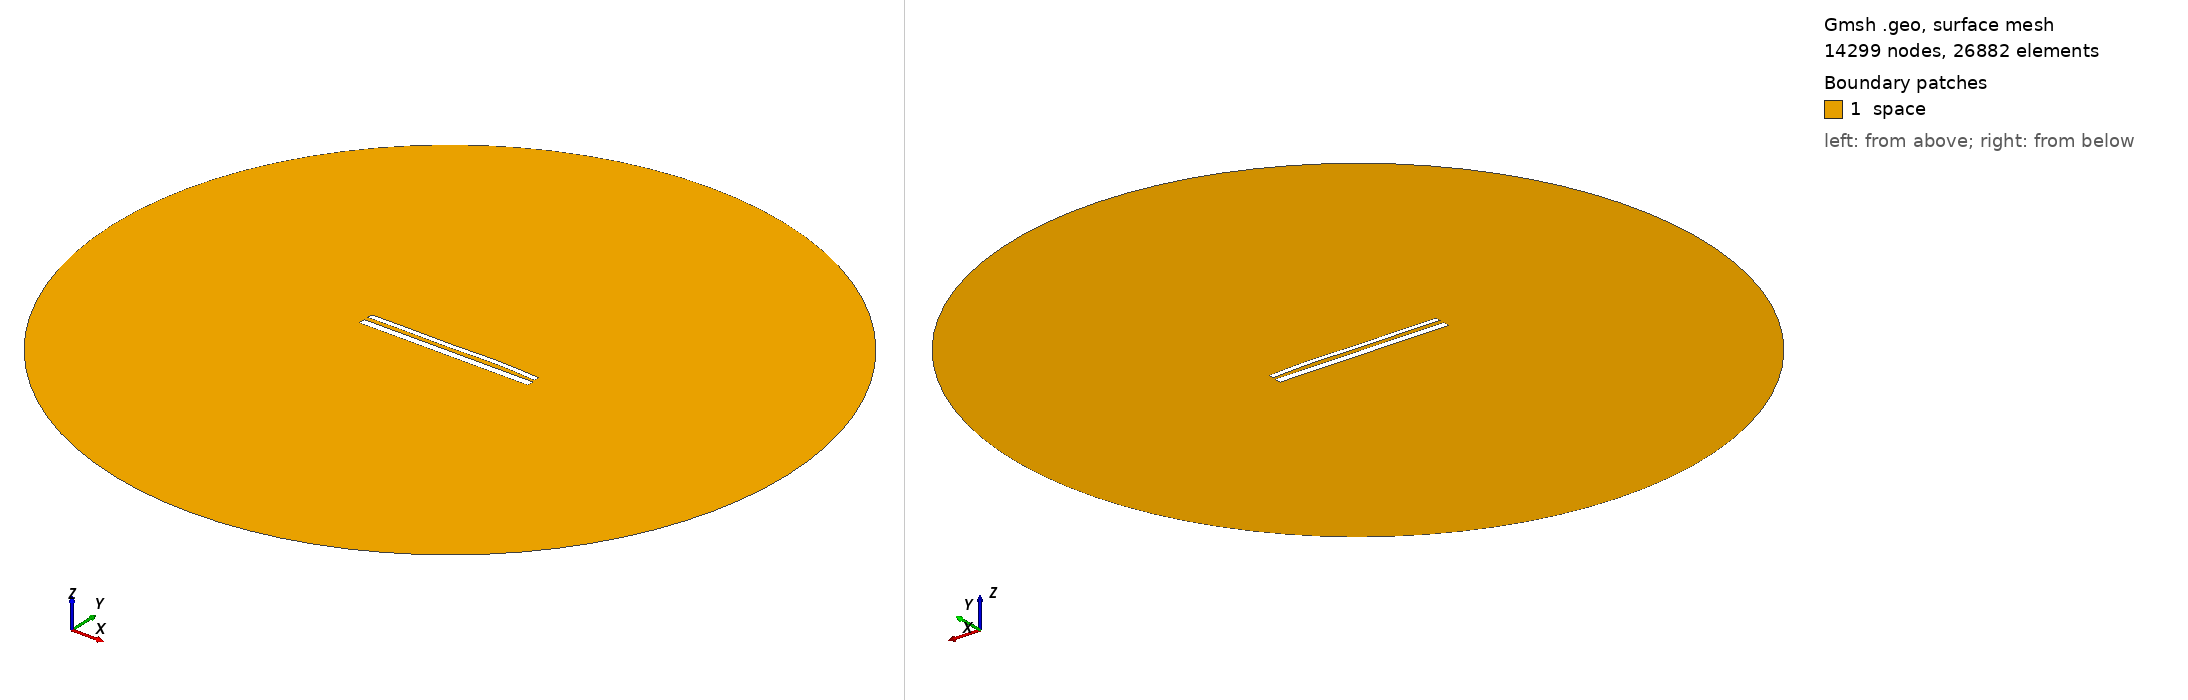

Gmsh geometry script, surface-meshed: 14299 nodes, 26882 surface elements. Boundary patches (legend numbers): 1 space. Left view from above one corner, right view from below the opposite corner. Legend entries are the model's physical surfaces. The drawing asked Gmsh for element sizes between 1% and 20% of the model's largest extent; the script's own settings can give other sizes.

=== 12230.geo (drawn) ===
//---------------------------------------
// Geometry kernel
//---------------------------------------

SetFactory("OpenCASCADE");



//---------------------------------------
// Parameters of the geometry
//---------------------------------------

// Overetch of the upper plate
overetch = 0.375;

// Distance between the plates
distance = 2.5;

// Discretization over the x axis (for the deformation)
nx = 50; 

// Length of the plate
L = 100 - overetch; 

// Number of modes
n = 4; 

// 1st mode coefficient
coeff(1) = 0.0;
beta(1) = 0.596864 * 3.1415926535 / L;

// 2nd mode coefficient
coeff(2) = 0.15;
beta(2) = 1.49418 * 3.1415926535 / L;

// 3rd mode coefficient
coeff(3) = -0.15;
beta(3) = 2.50025 * 3.1415926535 / L;

// 4th mode coefficient
coeff(4) = 0.15;
beta(4) = 3.49999 * 3.1415926535 / L;



//---------------------------------------
// Upper plate (deformed rectangle)
//---------------------------------------

// Coordiantes of the upper plate
xmin = -50;
xmax = 50 - overetch;

// Height of the upper plate
yheight = 4 - 2 * overetch;

// Indexes of the points
UpperID[] = {};
LowerID[] = {};
LeftID[] = {};
RightID[] = {};

// Point index
p = 1;

// Horizontal edges
For i In {1:nx}
    x = xmin + (i-1)*(xmax - xmin)/(nx-1);

    y_bottom = distance / 2 + overetch;
    For j In {1:n}
        C = (Cosh(beta(j)*L) + Cos(beta(j)*L)) / (Sinh(beta(j)*L) + Sin(beta(j)*L));
        y_bottom  = y_bottom + coeff(j) * (Cosh(beta(j)*(x+50)) - Cos(beta(j)*(x+50)) - C * (Sinh(beta(j)*(x+50)) - Sin(beta(j)*(x+50))));
    EndFor

    y_top = y_bottom + yheight;

    Point(p) = {x, y_top, 0, 1.0};
    UpperID[i] = p;
    p = p + 1;

    Point(p) = {x, y_bottom, 0, 1.0};
    LowerID[i] = p;
    p = p + 1;
EndFor

// Create point lists
UpperPts[] = {}; LowerPts[] = {};
For i In {1:nx}
  UpperPts[] += {UpperID[i]};
  LowerPts[] += {LowerID[i]};
EndFor

// Build splines
Spline(1) = {UpperPts[]};
Spline(2) = {LowerPts[]};
Line(3) = {LowerPts[nx-1], UpperPts[nx-1]};
Line(4) = {LowerPts[0], UpperPts[0]};

// Build the plane surface
Curve Loop(1) = {2, 3, -1, -4};
Plane Surface(1) = {1};



//---------------------------------------
// Lower plate (rectangle)
//---------------------------------------

// Vertices
Point(1001) = {-50, -1, 0, 1.0};
Point(1002) = { 50, -1, 0, 1.0};
Point(1003) = { 50,  -5, 0, 1.0};
Point(1004) = {-50,  -5, 0, 1.0};

// Edges
Line(5) = {1001, 1002};
Line(6) = {1002, 1003};
Line(7) = {1003, 1004};
Line(8) = {1004, 1001};

// Plane surface
Line Loop(2) = {5, 6, 7, 8};
Plane Surface(2) = {2}; 



//---------------------------------------
// Outer (fictious) boundary
//---------------------------------------

// Points
Point(1005) = {0, 0, 0};       // Center
Point(1006) = {200, 0, 0};     // Start point
Point(1007) = {0, 200, 0};     // 90 degrees
Point(1008) = {-200, 0, 0};    // 180 degrees
Point(1009) = {0, -200, 0};    // 270 degrees

// Circle arcs (each needs start, center, end)
Circle(9) = {1006, 1005, 1007};
Circle(10) = {1007, 1005, 1008};
Circle(11) = {1008, 1005, 1009};
Circle(12) = {1009, 1005, 1006};

// Plane surface for the entire domain
Curve Loop(3) = {9, 10, 11, 12};
Surface(3) = {3};

// Subtract the plates from the whole domain to obtain the actual domain where we want to solve the equations
BooleanDifference{ Surface{3}; Delete; }{ Surface{1}; Surface{2}; Delete; }




//---------------------------------------
// Transfinite Lines/Curves
//---------------------------------------

// Set the number of points on the boundaries
r = 7;

// Plates
Transfinite Curve {1, 2} = 50*r Using Progression 1;
Transfinite Curve {3, 4} = 2*r Using Progression 1;
Transfinite Line {5, 7} = 50*r Using Progression 1;
Transfinite Line {6, 8} = 2*r Using Progression 1;

// Outer boundary
Transfinite Line {9, 10, 11, 12} = 20 Using Progression 1;



//---------------------------------------
// Physical groups
//---------------------------------------                

// Physical curves (boundaries)
Physical Line("force_segment", 10) = {2};
Physical Line("upper_plate", 11) = {1, 3, 4};
Physical Line("lower_plate", 12) = {5, 6, 7, 8};
Physical Line("boundary", 20) = {9, 10, 11, 12};

// Physical Surfaces
Physical Surface("space", 30) = {3};



//---------------------------------------
// 6. Generate the Mesh
//---------------------------------------

// 2D mesh generation
Mesh 2;
